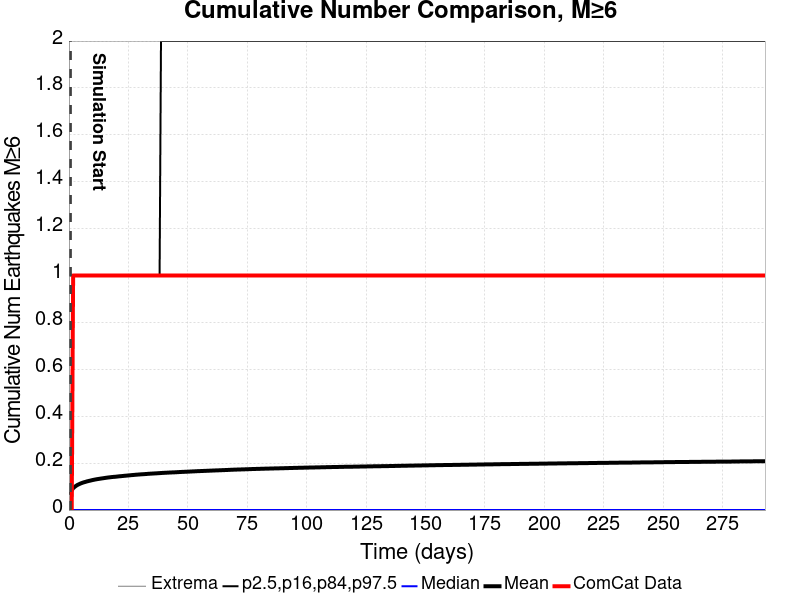

Data behind this chart, as committed beside it:
Time (days), ComCat Data, Simulation Mean, Simulation Median, Simulation Mode, Simulation Minimum, Simulation Maximum, 2.5 %-ile, 16 %-ile, 84 %-ile, 97.5 %-ile
0.0, 0.0, , , , , , , , , 
0.5868, 0.0, 0.07267, 0.0, 0.0, 0.0, 5.0, 0.0, 0.0, 0.0, 1.0
1.174, 0.0, 0.08477, 0.0, 0.0, 0.0, 5.0, 0.0, 0.0, 0.0, 1.0
1.76, 1.0, 0.09299, 0.0, 0.0, 0.0, 5.0, 0.0, 0.0, 0.0, 1.0
2.347, 1.0, 0.09844, 0.0, 0.0, 0.0, 5.0, 0.0, 0.0, 0.0, 1.0
2.934, 1.0, 0.1029, 0.0, 0.0, 0.0, 6.0, 0.0, 0.0, 0.0, 1.0
3.521, 1.0, 0.1067, 0.0, 0.0, 0.0, 6.0, 0.0, 0.0, 0.0, 1.0
4.107, 1.0, 0.1096, 0.0, 0.0, 0.0, 6.0, 0.0, 0.0, 0.0, 1.0
4.694, 1.0, 0.1124, 0.0, 0.0, 0.0, 6.0, 0.0, 0.0, 0.0, 1.0
5.281, 1.0, 0.1149, 0.0, 0.0, 0.0, 6.0, 0.0, 0.0, 0.0, 1.0
5.868, 1.0, 0.117, 0.0, 0.0, 0.0, 6.0, 0.0, 0.0, 0.0, 1.0
6.455, 1.0, 0.1189, 0.0, 0.0, 0.0, 6.0, 0.0, 0.0, 0.0, 1.0
7.041, 1.0, 0.1205, 0.0, 0.0, 0.0, 6.0, 0.0, 0.0, 0.0, 1.0
7.628, 1.0, 0.1224, 0.0, 0.0, 0.0, 6.0, 0.0, 0.0, 0.0, 1.0
8.215, 1.0, 0.1238, 0.0, 0.0, 0.0, 6.0, 0.0, 0.0, 0.0, 1.0
8.802, 1.0, 0.1252, 0.0, 0.0, 0.0, 6.0, 0.0, 0.0, 0.0, 1.0
9.389, 1.0, 0.1266, 0.0, 0.0, 0.0, 6.0, 0.0, 0.0, 0.0, 1.0
9.975, 1.0, 0.1281, 0.0, 0.0, 0.0, 6.0, 0.0, 0.0, 0.0, 1.0
10.56, 1.0, 0.1292, 0.0, 0.0, 0.0, 6.0, 0.0, 0.0, 0.0, 1.0
11.15, 1.0, 0.1305, 0.0, 0.0, 0.0, 6.0, 0.0, 0.0, 0.0, 1.0
11.74, 1.0, 0.1316, 0.0, 0.0, 0.0, 6.0, 0.0, 0.0, 0.0, 1.0
12.32, 1.0, 0.1325, 0.0, 0.0, 0.0, 6.0, 0.0, 0.0, 0.0, 1.0
12.91, 1.0, 0.1335, 0.0, 0.0, 0.0, 6.0, 0.0, 0.0, 0.0, 1.0
13.5, 1.0, 0.1344, 0.0, 0.0, 0.0, 6.0, 0.0, 0.0, 0.0, 1.0
14.08, 1.0, 0.1353, 0.0, 0.0, 0.0, 6.0, 0.0, 0.0, 0.0, 1.0
14.67, 1.0, 0.1361, 0.0, 0.0, 0.0, 6.0, 0.0, 0.0, 0.0, 1.0
15.26, 1.0, 0.1371, 0.0, 0.0, 0.0, 6.0, 0.0, 0.0, 0.0, 1.0
15.84, 1.0, 0.1379, 0.0, 0.0, 0.0, 6.0, 0.0, 0.0, 0.0, 1.0
16.43, 1.0, 0.1388, 0.0, 0.0, 0.0, 6.0, 0.0, 0.0, 0.0, 1.0
17.02, 1.0, 0.1395, 0.0, 0.0, 0.0, 6.0, 0.0, 0.0, 0.0, 1.0
17.6, 1.0, 0.1402, 0.0, 0.0, 0.0, 6.0, 0.0, 0.0, 0.0, 1.0
18.19, 1.0, 0.1409, 0.0, 0.0, 0.0, 6.0, 0.0, 0.0, 0.0, 1.0
18.78, 1.0, 0.1415, 0.0, 0.0, 0.0, 6.0, 0.0, 0.0, 0.0, 1.0
19.36, 1.0, 0.1419, 0.0, 0.0, 0.0, 6.0, 0.0, 0.0, 0.0, 1.0
19.95, 1.0, 0.1425, 0.0, 0.0, 0.0, 6.0, 0.0, 0.0, 0.0, 1.0
20.54, 1.0, 0.1432, 0.0, 0.0, 0.0, 6.0, 0.0, 0.0, 0.0, 1.0
21.12, 1.0, 0.1439, 0.0, 0.0, 0.0, 6.0, 0.0, 0.0, 0.0, 1.0
21.71, 1.0, 0.1444, 0.0, 0.0, 0.0, 6.0, 0.0, 0.0, 0.0, 1.0
22.3, 1.0, 0.145, 0.0, 0.0, 0.0, 6.0, 0.0, 0.0, 0.0, 1.0
22.88, 1.0, 0.1456, 0.0, 0.0, 0.0, 7.0, 0.0, 0.0, 0.0, 1.0
23.47, 1.0, 0.1462, 0.0, 0.0, 0.0, 7.0, 0.0, 0.0, 0.0, 1.0
24.06, 1.0, 0.1467, 0.0, 0.0, 0.0, 7.0, 0.0, 0.0, 0.0, 1.0
24.64, 1.0, 0.1472, 0.0, 0.0, 0.0, 7.0, 0.0, 0.0, 0.0, 1.0
25.23, 1.0, 0.1478, 0.0, 0.0, 0.0, 7.0, 0.0, 0.0, 0.0, 1.0
25.82, 1.0, 0.1485, 0.0, 0.0, 0.0, 7.0, 0.0, 0.0, 0.0, 1.0
26.41, 1.0, 0.149, 0.0, 0.0, 0.0, 7.0, 0.0, 0.0, 0.0, 1.0
26.99, 1.0, 0.1495, 0.0, 0.0, 0.0, 7.0, 0.0, 0.0, 0.0, 1.0
27.58, 1.0, 0.1501, 0.0, 0.0, 0.0, 7.0, 0.0, 0.0, 0.0, 1.0
28.17, 1.0, 0.1506, 0.0, 0.0, 0.0, 7.0, 0.0, 0.0, 0.0, 1.0
28.75, 1.0, 0.1512, 0.0, 0.0, 0.0, 7.0, 0.0, 0.0, 0.0, 1.0
29.34, 1.0, 0.1515, 0.0, 0.0, 0.0, 7.0, 0.0, 0.0, 0.0, 1.0
29.93, 1.0, 0.152, 0.0, 0.0, 0.0, 7.0, 0.0, 0.0, 0.0, 1.0
30.51, 1.0, 0.1525, 0.0, 0.0, 0.0, 7.0, 0.0, 0.0, 0.0, 1.0
31.1, 1.0, 0.1528, 0.0, 0.0, 0.0, 7.0, 0.0, 0.0, 0.0, 1.0
31.69, 1.0, 0.1532, 0.0, 0.0, 0.0, 7.0, 0.0, 0.0, 0.0, 1.0
32.27, 1.0, 0.1537, 0.0, 0.0, 0.0, 7.0, 0.0, 0.0, 0.0, 1.0
32.86, 1.0, 0.1541, 0.0, 0.0, 0.0, 7.0, 0.0, 0.0, 0.0, 1.0
33.45, 1.0, 0.1546, 0.0, 0.0, 0.0, 7.0, 0.0, 0.0, 0.0, 1.0
34.03, 1.0, 0.155, 0.0, 0.0, 0.0, 7.0, 0.0, 0.0, 0.0, 1.0
34.62, 1.0, 0.1555, 0.0, 0.0, 0.0, 7.0, 0.0, 0.0, 0.0, 1.0
... 440 more rows
